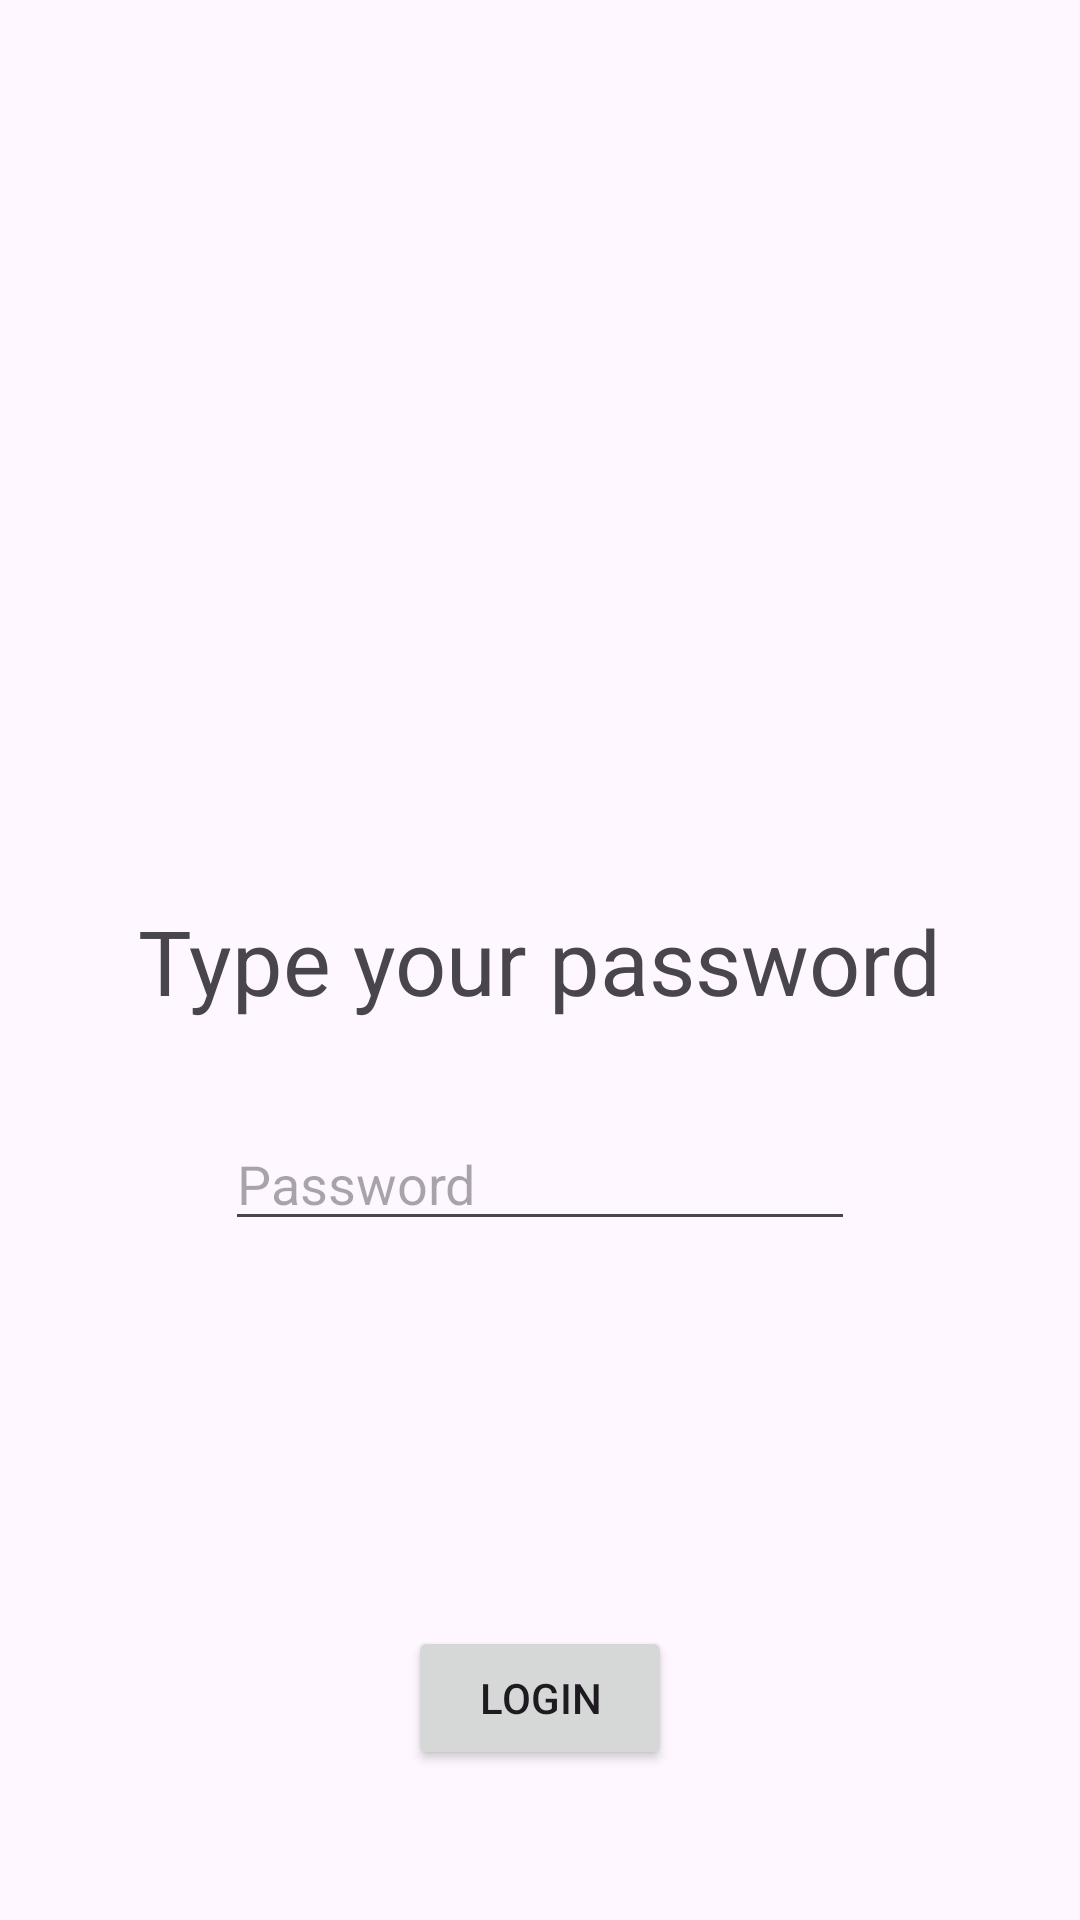

Reconstruct the res/layout file that produces this screen, plus the resources it refers to.
<!-- AndroidManifest.xml: application theme Theme.YingyisAndroidLabs -->
<!-- res/layout/activity_main.xml -->
<?xml version="1.0" encoding="utf-8"?>
<androidx.constraintlayout.widget.ConstraintLayout xmlns:android="http://schemas.android.com/apk/res/android"
    xmlns:app="http://schemas.android.com/apk/res-auto"
    xmlns:tools="http://schemas.android.com/tools"
    android:layout_width="match_parent"
    android:layout_height="match_parent"
    tools:context=".MainActivity">

    <TextView
        android:id="@+id/textView"
        android:textSize="30dp"
        android:layout_width="wrap_content"
        android:layout_height="wrap_content"
        android:text="Type your password"
        app:layout_constraintBottom_toBottomOf="parent"
        app:layout_constraintEnd_toEndOf="parent"
        app:layout_constraintStart_toStartOf="parent"
        app:layout_constraintTop_toTopOf="parent" />

    <Button
        android:id="@+id/button"
        android:layout_width="wrap_content"
        android:layout_height="wrap_content"
        android:layout_marginBottom="50dp"
        android:text="LOGIN"
        app:layout_constraintBottom_toBottomOf="parent"
        app:layout_constraintEnd_toEndOf="parent"
        app:layout_constraintHorizontal_bias="0.5"
        app:layout_constraintStart_toStartOf="parent" />

    <EditText
        android:id="@+id/editText"
        android:layout_width="wrap_content"
        android:layout_height="wrap_content"
        android:layout_marginTop="32dp"
        android:ems="10"
        android:inputType="text"
        android:hint="Password"
        app:layout_constraintEnd_toEndOf="@+id/textView"
        app:layout_constraintStart_toStartOf="@+id/textView"
        app:layout_constraintTop_toBottomOf="@+id/textView" />


</androidx.constraintlayout.widget.ConstraintLayout>
<!-- resources referenced by this layout -->
<resources>
  <style name="Theme.YingyisAndroidLabs" parent="Base.Theme.YingyisAndroidLabs" />
  <style name="Base.Theme.YingyisAndroidLabs" parent="Theme.Material3.DayNight.NoActionBar">
          
          
      </style>
</resources>
